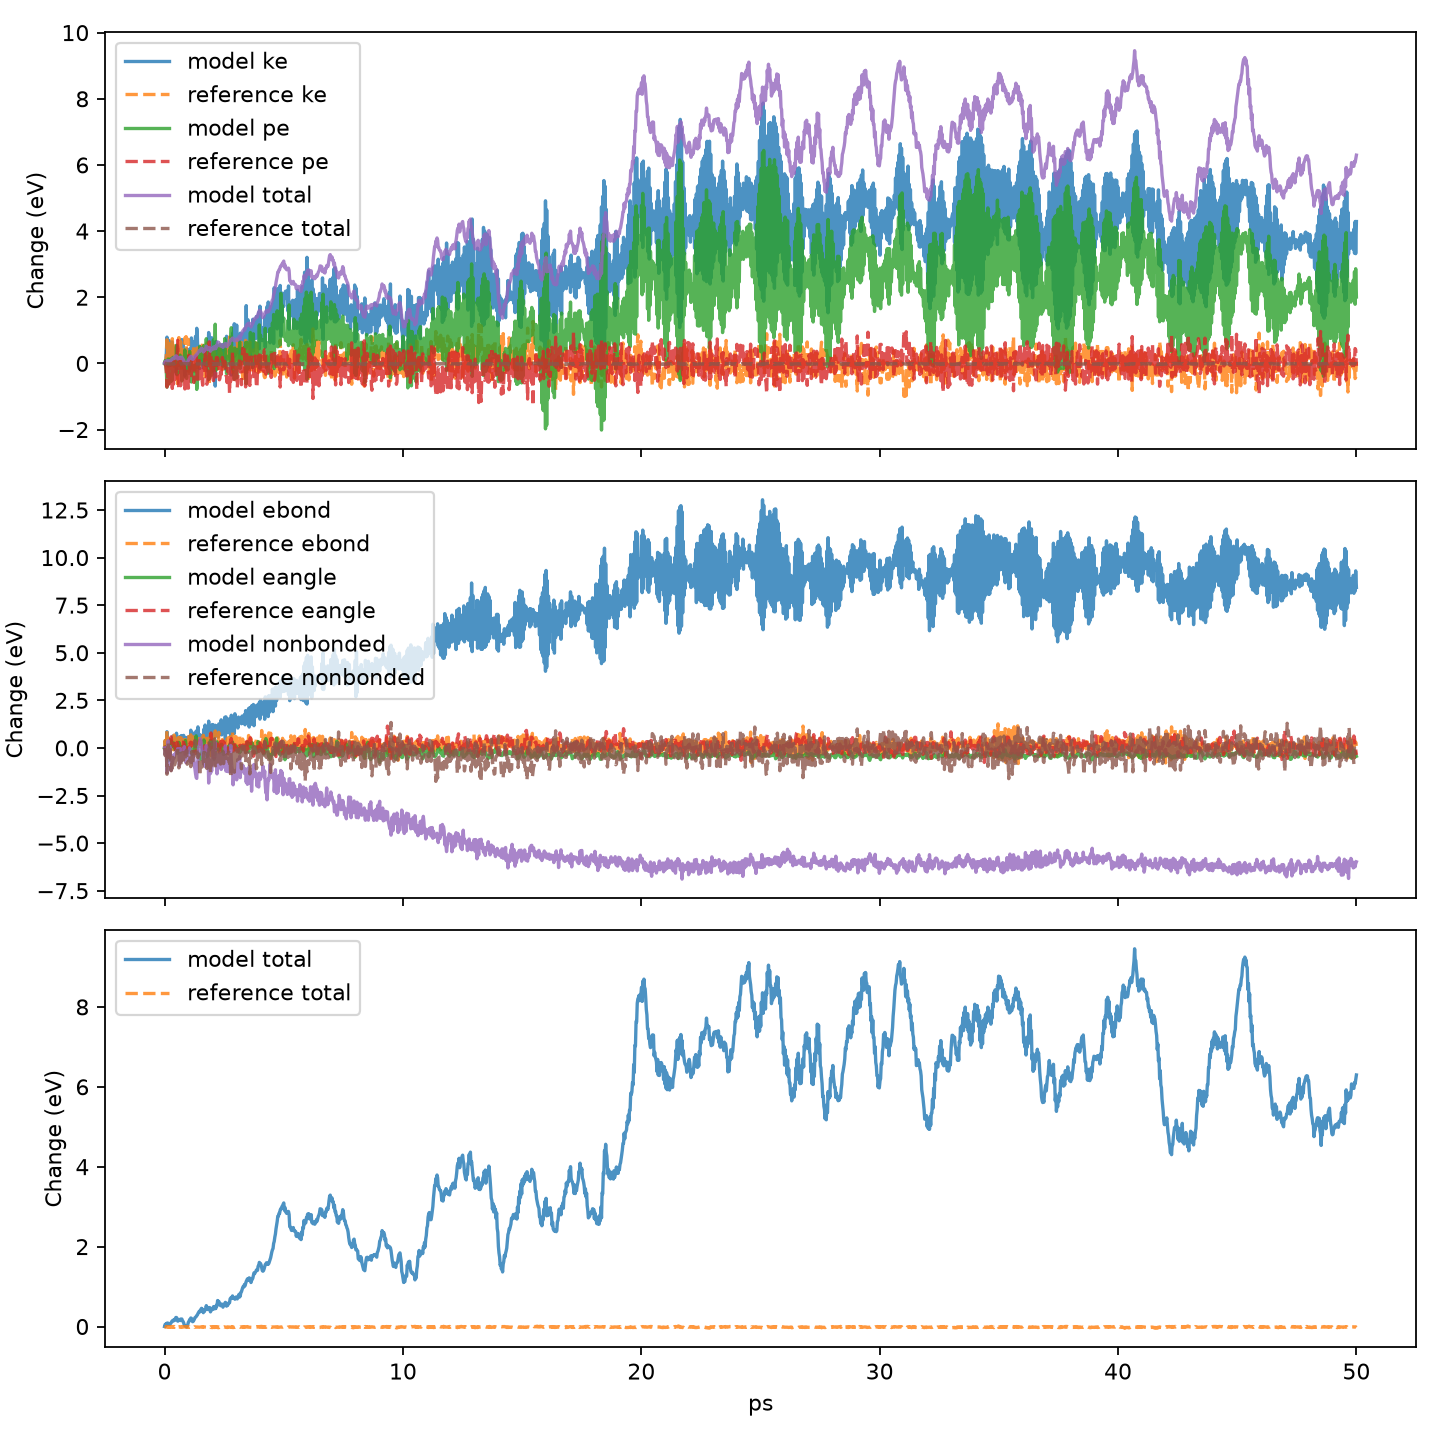

Source data for this figure (header and first rows):
time_ps, model_pe, reference_pe, model_ebond, reference_ebond, model_eangle, reference_eangle, model_evdwl, reference_evdwl, model_ecoul, reference_ecoul, model_elong, reference_elong, model_nonbonded, reference_nonbonded, model_ke, reference_ke, model_total, reference_total
0.0, -28.96, -28.96, 2.716, 2.716, 1.769, 1.769, 7.968, 7.968, 233.6, 233.6, -275, -275, -33.45, -33.45, 6.792, 6.792, -22.17, -22.17
0.025, -28.87, -28.93, 3.103, 3.111, 1.815, 1.812, 8.182, 8.186, 233.1, 233, -275, -275, -33.79, -33.85, 6.759, 6.75, -22.11, -22.18
0.05, -29.01, -29.01, 2.93, 2.89, 1.682, 1.706, 8.363, 8.349, 233.1, 233.1, -275.1, -275.1, -33.62, -33.61, 6.855, 6.843, -22.15, -22.17
0.075, -29.19, -29.21, 2.791, 2.767, 1.55, 1.578, 9.045, 9.086, 232.5, 232.5, -275.1, -275.1, -33.53, -33.56, 7.101, 7.038, -22.09, -22.18
0.1, -29.68, -29.68, 3.569, 3.611, 1.511, 1.541, 9.079, 9.053, 231.4, 231.3, -275.2, -275.2, -34.76, -34.83, 7.586, 7.506, -22.09, -22.17
0.125, -29.31, -29.31, 2.967, 2.868, 1.302, 1.301, 9.689, 9.619, 231.9, 232, -275.1, -275.1, -33.58, -33.48, 7.234, 7.131, -22.08, -22.18
0.15, -28.83, -28.94, 2.978, 2.955, 1.258, 1.256, 9.318, 9.099, 232.8, 232.9, -275.2, -275.2, -33.06, -33.16, 6.713, 6.769, -22.12, -22.18
0.175, -29.58, -29.59, 3.056, 3, 1.095, 1.091, 7.884, 7.93, 233.5, 233.6, -275.2, -275.2, -33.73, -33.68, 7.488, 7.402, -22.09, -22.19
0.2, -29.26, -29.44, 3.129, 3.127, 1.202, 1.172, 7.331, 7.446, 234.2, 234, -275.1, -275.2, -33.59, -33.74, 7.142, 7.258, -22.11, -22.18
0.225, -29.28, -29.37, 2.571, 2.506, 1.531, 1.524, 7.178, 7.035, 234.6, 234.7, -275.2, -275.2, -33.38, -33.4, 7.162, 7.186, -22.11, -22.19
0.25, -28.83, -28.93, 3.152, 3.156, 1.875, 2.002, 7.503, 7.353, 233.8, 233.8, -275.2, -275.2, -33.85, -34.08, 6.732, 6.75, -22.09, -22.18
0.275, -29.51, -29.48, 2.97, 2.815, 2.151, 2.353, 7.637, 7.646, 232.9, 232.9, -275.2, -275.2, -34.63, -34.65, 7.431, 7.298, -22.08, -22.18
0.3, -29.34, -29.08, 2.995, 2.893, 1.899, 2.073, 7.686, 7.664, 233.3, 233.4, -275.2, -275.1, -34.23, -34.04, 7.294, 6.904, -22.04, -22.17
0.325, -29.47, -29.72, 2.934, 2.977, 1.852, 1.819, 8.045, 7.67, 232.9, 233, -275.2, -275.2, -34.26, -34.51, 7.441, 7.538, -22.03, -22.18
0.35, -28.78, -28.92, 3.346, 3.144, 1.973, 1.877, 8.551, 8.281, 232.4, 232.8, -275.1, -275, -34.1, -33.94, 6.765, 6.749, -22.01, -22.17
0.375, -29.14, -29.59, 2.64, 2.615, 2.036, 1.789, 8.121, 8.073, 233.1, 233.1, -275.1, -275.1, -33.82, -33.99, 7.115, 7.399, -22.03, -22.19
0.4, -28.97, -28.88, 3.208, 3.395, 1.8, 1.977, 8.009, 8.909, 233.2, 232, -275.1, -275.2, -33.98, -34.25, 6.969, 6.709, -22.01, -22.17
0.425, -29, -29.45, 2.977, 2.883, 1.844, 2.001, 8.201, 8.324, 233, 232.4, -275.1, -275.1, -33.82, -34.33, 6.991, 7.269, -22.01, -22.18
0.45, -28.87, -29.31, 3.196, 3.109, 1.677, 1.79, 7.283, 7.658, 234, 233.2, -275, -275.1, -33.74, -34.21, 6.898, 7.148, -21.97, -22.16
0.475, -29.22, -29.41, 2.644, 2.827, 1.803, 1.655, 6.832, 8.265, 234.5, 232.9, -275, -275, -33.67, -33.89, 7.282, 7.226, -21.94, -22.18
0.5, -28.41, -29.04, 3.49, 3.272, 1.783, 1.761, 7.446, 7.846, 234.1, 233.2, -275.2, -275.2, -33.68, -34.07, 6.467, 6.871, -21.94, -22.17
0.525, -29.3, -28.77, 2.565, 2.574, 1.754, 2.063, 7.436, 8.45, 234.1, 233.2, -275.2, -275.1, -33.62, -33.41, 7.338, 6.584, -21.97, -22.18
0.55, -28.77, -28.26, 3.231, 3.24, 1.485, 1.974, 7.263, 8.255, 234.3, 233.2, -275.1, -275, -33.48, -33.47, 6.733, 6.087, -22.03, -22.17
0.575, -28.93, -29.43, 2.848, 2.657, 1.793, 1.882, 7.159, 7.751, 234.3, 233.3, -275.1, -275.1, -33.57, -33.97, 6.914, 7.253, -22.01, -22.18
0.6, -28.89, -29.75, 2.738, 3.011, 2.062, 1.734, 7.451, 8.1, 234.1, 232.5, -275.2, -275.1, -33.69, -34.49, 6.871, 7.572, -22.02, -22.18
0.625, -29.13, -29.03, 3.298, 3.273, 1.938, 1.787, 7.514, 8.773, 233.2, 232.2, -275, -275.1, -34.36, -34.09, 7.119, 6.846, -22.01, -22.18
0.65, -28.71, -29.04, 2.902, 2.903, 1.859, 1.71, 7.947, 8.888, 233.5, 232.4, -274.9, -274.9, -33.47, -33.65, 6.725, 6.86, -21.99, -22.18
0.675, -29.24, -29.64, 2.844, 2.897, 1.557, 1.908, 8.018, 8.385, 233.4, 232.3, -275.1, -275.1, -33.65, -34.44, 7.226, 7.456, -22.02, -22.18
0.7, -28.98, -28.77, 3.367, 3.241, 1.808, 1.701, 7.744, 8.296, 233.2, 233, -275.1, -275, -34.15, -33.71, 6.994, 6.597, -21.98, -22.17
0.725, -29.49, -29.46, 2.907, 2.82, 1.656, 1.688, 7.581, 8.012, 233.5, 233.1, -275.1, -275.1, -34.06, -33.97, 7.513, 7.27, -21.98, -22.19
0.75, -29, -29.23, 3.193, 2.93, 1.825, 1.63, 7.811, 7.402, 233.3, 233.9, -275.1, -275.1, -34.01, -33.78, 6.968, 7.043, -22.03, -22.18
0.775, -29.4, -28.99, 2.934, 2.849, 1.703, 1.858, 8.01, 7.305, 233.1, 234, -275.2, -275, -34.04, -33.7, 7.362, 6.807, -22.04, -22.18
0.8, -28.77, -29.13, 3.376, 2.94, 1.777, 2.098, 7.596, 7.659, 233.6, 233.2, -275.1, -275, -33.92, -34.17, 6.693, 6.955, -22.07, -22.18
0.825, -28.83, -28.84, 2.783, 3.152, 1.761, 2.214, 7.303, 8.56, 234.3, 232.4, -274.9, -275.1, -33.38, -34.21, 6.703, 6.671, -22.13, -22.17
0.85, -28.56, -29.73, 3.165, 2.819, 1.895, 1.618, 7.121, 8.391, 234.3, 232.5, -275, -275.1, -33.62, -34.17, 6.411, 7.559, -22.15, -22.17
0.875, -29.02, -29.18, 2.947, 3.138, 2.161, 1.324, 7.663, 8.281, 233.3, 233.1, -275.1, -275, -34.13, -33.64, 6.868, 7.008, -22.16, -22.17
0.9, -29.08, -29.78, 3.246, 2.94, 1.904, 1.307, 7.523, 8.395, 233.4, 232.6, -275.2, -275, -34.23, -34.03, 6.915, 7.601, -22.16, -22.18
0.925, -29.42, -29.24, 2.947, 2.882, 1.523, 1.433, 7.983, 9.039, 233.2, 232.4, -275, -275, -33.89, -33.55, 7.234, 7.06, -22.18, -22.18
0.95, -28.75, -29.3, 3.271, 3.253, 1.636, 1.755, 8.126, 9.002, 233.2, 231.8, -275, -275.1, -33.65, -34.3, 6.594, 7.123, -22.15, -22.17
0.975, -28.9, -29.4, 3.111, 3.146, 1.58, 1.622, 8.337, 9.104, 233.2, 231.7, -275.1, -275, -33.59, -34.17, 6.782, 7.216, -22.12, -22.18
1.0, -29.02, -29.71, 3.061, 2.486, 1.711, 1.953, 8.137, 8.92, 233.1, 232.1, -275, -275.2, -33.79, -34.15, 6.961, 7.519, -22.06, -22.19
1.025, -29.26, -28.71, 3.307, 3.41, 1.539, 2.062, 8.507, 8.635, 232.4, 232.2, -275, -275, -34.11, -34.19, 7.215, 6.536, -22.05, -22.18
1.05, -28.59, -29.32, 3.2, 2.843, 1.648, 1.943, 9.476, 8.52, 232.2, 232.5, -275.1, -275.1, -33.44, -34.1, 6.597, 7.125, -22, -22.19
1.075, -29.22, -29.11, 2.931, 2.768, 1.674, 2.016, 9.026, 8.641, 232.3, 232.5, -275.1, -275, -33.83, -33.89, 7.223, 6.921, -22, -22.19
1.1, -28.77, -28.95, 3.649, 3.404, 1.78, 2.073, 8.563, 8.106, 232.3, 232.5, -275.1, -275, -34.2, -34.43, 6.819, 6.778, -21.96, -22.18
1.125, -29.52, -29.33, 2.951, 2.922, 1.54, 1.867, 8.48, 8.183, 232.6, 232.7, -275.1, -275, -34.01, -34.12, 7.561, 7.147, -21.96, -22.18
1.15, -29.29, -28.84, 3.365, 2.806, 1.411, 1.99, 7.942, 7.652, 233.2, 233.7, -275.2, -275, -34.07, -33.63, 7.301, 6.653, -21.99, -22.18
1.175, -29.19, -29.07, 3.506, 3.211, 1.517, 2.027, 7.743, 7.007, 233.2, 233.7, -275.1, -275, -34.21, -34.3, 7.141, 6.893, -22.05, -22.17
1.2, -29.2, -29.07, 2.943, 2.85, 1.632, 1.97, 7.781, 7.206, 233.6, 233.9, -275.1, -275, -33.78, -33.89, 7.163, 6.896, -22.04, -22.18
1.225, -29.02, -29.54, 3.315, 2.709, 1.564, 1.636, 7.929, 8.05, 233.2, 233.2, -275, -275.2, -33.9, -33.88, 7.003, 7.348, -22.01, -22.19
1.25, -29.43, -28.72, 3.203, 3.301, 1.774, 1.457, 7.71, 7.881, 233, 233.5, -275.1, -274.9, -34.41, -33.48, 7.445, 6.543, -21.98, -22.18
1.275, -29.27, -28.88, 3.251, 2.597, 2.023, 1.57, 8.103, 8.456, 232.5, 233.5, -275.1, -275, -34.55, -33.05, 7.328, 6.698, -21.95, -22.19
1.3, -29.54, -29.12, 3.175, 2.88, 2.095, 1.586, 8.056, 8.325, 232.3, 233.2, -275.2, -275.1, -34.81, -33.58, 7.609, 6.933, -21.93, -22.18
1.325, -28.99, -28.73, 3.603, 3.281, 2.404, 1.504, 8.219, 8.946, 231.9, 232.7, -275.1, -275.2, -35, -33.52, 7.074, 6.552, -21.92, -22.18
1.35, -29.75, -29.17, 3.276, 2.829, 2.024, 1.547, 7.805, 8.876, 232.2, 232.7, -275, -275.1, -35.05, -33.54, 7.853, 6.983, -21.89, -22.18
1.375, -29.49, -29.44, 3.142, 2.767, 1.592, 1.676, 8.617, 8.59, 232.3, 232.6, -275.1, -275, -34.22, -33.88, 7.608, 7.261, -21.88, -22.18
1.4, -28.82, -28.88, 3.822, 3.259, 1.445, 1.82, 9.136, 8.752, 231.9, 232.3, -275.1, -275, -34.09, -33.96, 6.973, 6.699, -21.85, -22.18
1.425, -28.97, -29.13, 3.121, 2.891, 1.33, 1.815, 8.056, 8.82, 233.6, 232.4, -275.1, -275.1, -33.42, -33.83, 7.148, 6.945, -21.82, -22.18
1.45, -28.8, -28.88, 3.234, 2.814, 1.357, 2.076, 7.323, 9.029, 234.3, 232.2, -275, -275, -33.39, -33.77, 7.008, 6.691, -21.79, -22.19
1.475, -28.44, -29.43, 3.421, 3.305, 1.332, 2.171, 7.001, 8.607, 234.9, 231.6, -275.1, -275.1, -33.19, -34.91, 6.636, 7.251, -21.81, -22.18
... 1,940 more rows
